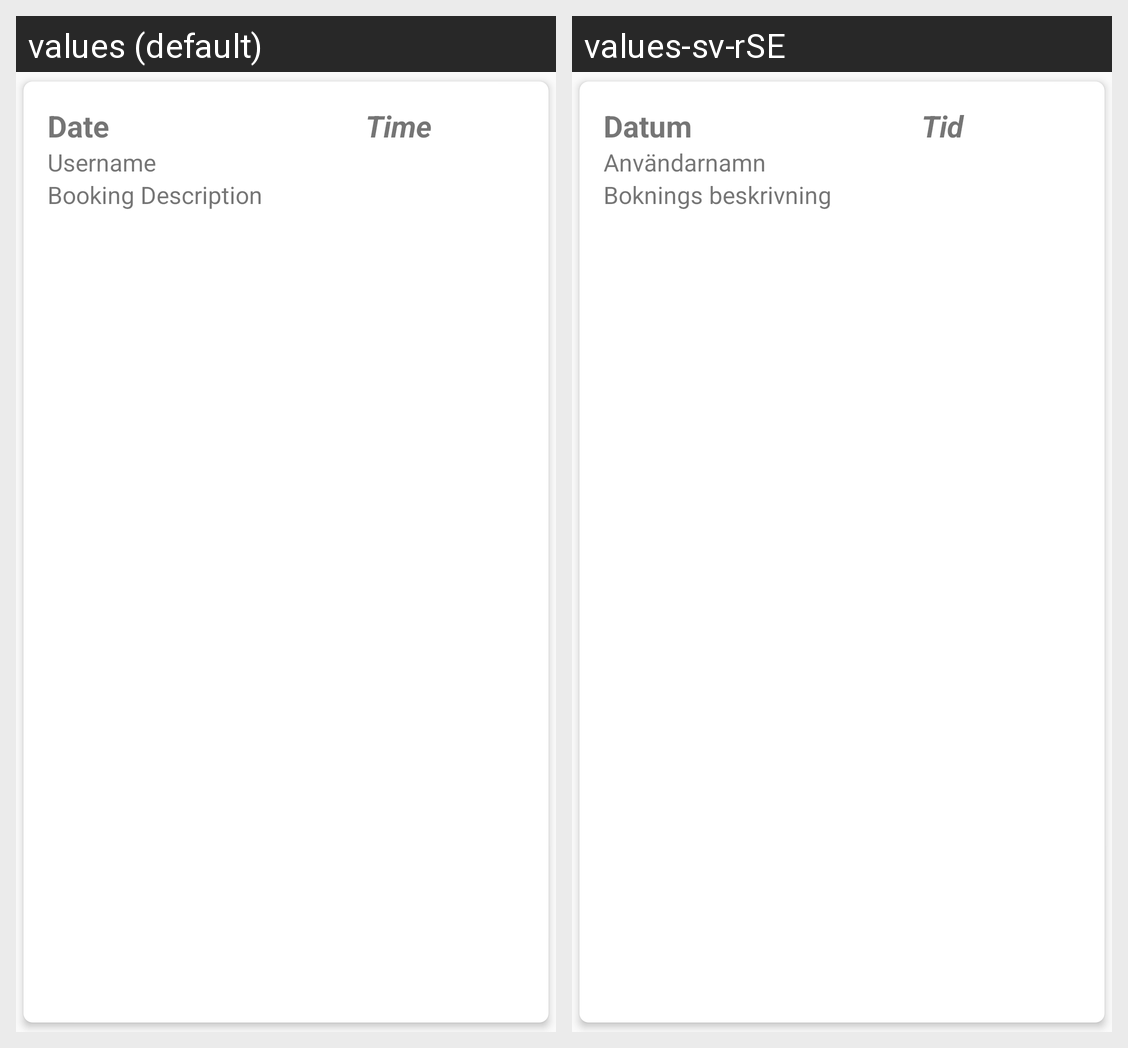

For this localized Android screen grid, give each drawn string resource with its value in every locale shown.
Android screen res/layout/recycler_view_mybookings.xml rendered under 2 locales, left to right: values (default), values-sv-rSE. Device: Nexus 5 (rendered at 1080×1920; each locale shown at half size, 540×960, under a caption strip naming it); theme AppTheme.
Strings drawn on this screen, with the default value and each locale's value (text and hints the layout hard-codes, and strings that could not be matched under every locale, appear in the picture but are not listed):

date_text
  values: Date
  values-sv-rSE: Datum

time_text
  values: Time
  values-sv-rSE: Tid

input_text_username
  values: Username
  values-sv-rSE: Användarnamn

booking_description
  values: Booking Description
  values-sv-rSE: Boknings beskrivning
